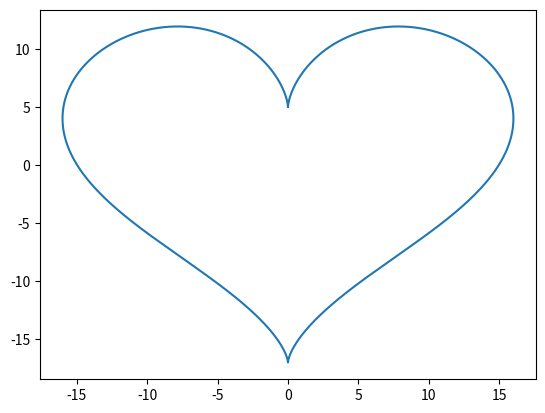

Source code (Python):
from numpy import *
from matplotlib import pyplot as plt
x_vals = []
y_vals = []
for x in range(0,6283):
    x_vals.append(16*pow(sin(x/1000),3))

for y in range(0,6283):
    y=y/1000
    y_vals.append((13*cos(y))-(5*cos(2*y))-(2*cos(3*y))-(cos(4*y)))

data = []
for i in range(0,len(x_vals)):
    data.append(x_vals[i])
    data.append(y_vals[i])
print(data)
plt.plot(x_vals,y_vals)
plt.show()